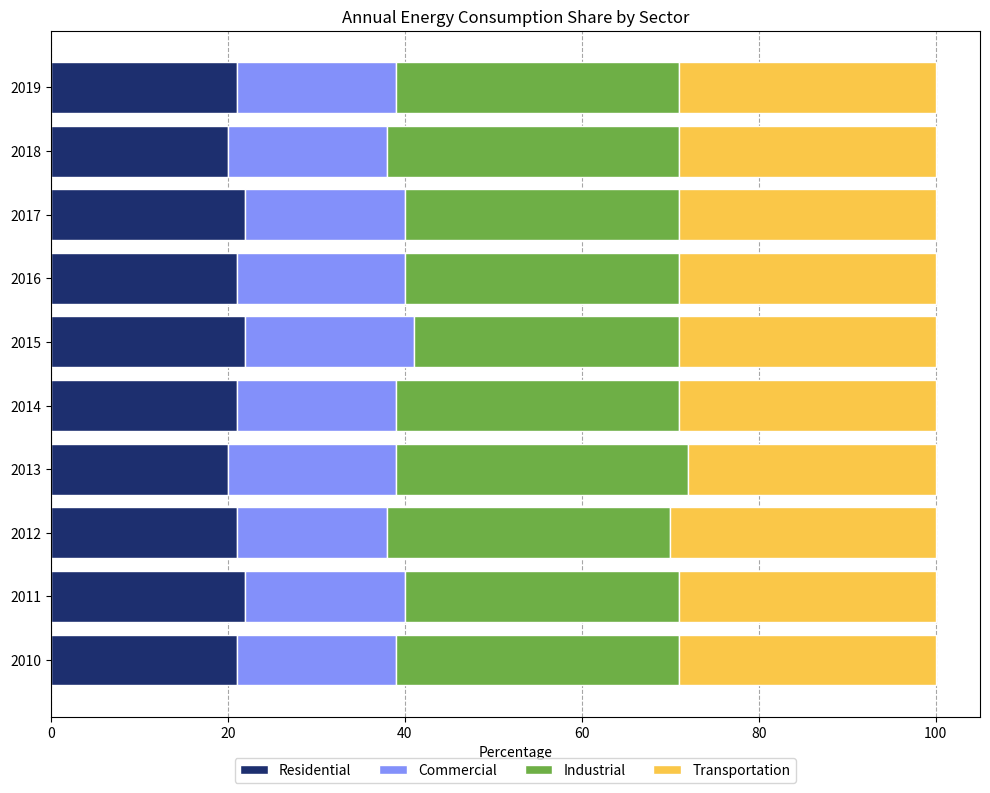

Generate this figure with matplotlib:

import matplotlib.pyplot as plt
import pandas as pd

# Creating DataFrame from the provided dataset
data = {
    'Sector': ['2010', '2011', '2012', '2013', '2014', '2015', '2016', '2017', '2018', '2019'],
    'Residential': [21, 22, 21, 20, 21, 22, 21, 22, 20, 21],
    'Commercial': [18, 18, 17, 19, 18, 19, 19, 18, 18, 18],
    'Industrial': [32, 31, 32, 33, 32, 30, 31, 31, 33, 32],
    'Transportation': [29, 29, 30, 28, 29, 29, 29, 29, 29, 29]
}

df = pd.DataFrame(data)
df.set_index('Sector', inplace=True)

# Calculating percentage for each category
df_percentage = df.divide(df.sum(axis=1), axis=0) * 100

# Plotting
fig, ax = plt.subplots(figsize=(10, 8))

colors = ['#1D2F6F', '#8390FA', '#6EAF46', '#FAC748']

# Stacking bars horizontally
bottoms = [0] * len(df_percentage)
for i, col in enumerate(df_percentage.columns):
    ax.barh(df_percentage.index, df_percentage[col], left=bottoms, color=colors[i], edgecolor='white', height=0.8)
    bottoms = bottoms + df_percentage[col].values

# Customizing the plot
ax.set_xlabel('Percentage')
ax.set_title('Annual Energy Consumption Share by Sector')
ax.legend(df_percentage.columns, loc='upper center', bbox_to_anchor=(0.5, -0.05), ncol=len(df_percentage.columns))

# Show the grid behind the bars
ax.set_axisbelow(True)
ax.xaxis.grid(True, color='gray', linestyle='dashed', alpha=0.7)

plt.tight_layout()
plt.show()